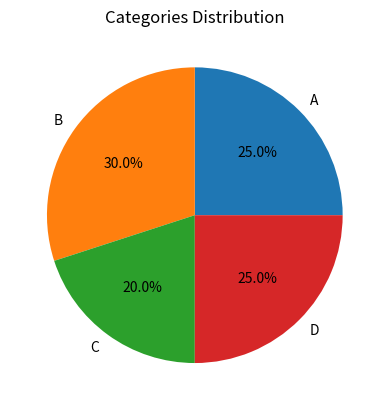

Write Python code to recreate this figure.
"""

Pie charts PARTS OF A WHOLE and are useful for showing the PROPORTION of each category in a data set. 
However, their use is recommended with CAUTION, as they can be difficult to interpret correctly, 
especially when there are many categories or when the differences between the parts are small.

"""

import matplotlib.pyplot as plt 

categories = ['A', 'B', 'C', 'D']
percent = [25, 30, 20, 25]

plt.pie(percent, labels=categories, autopct='%1.1f%%')

plt.title('Categories Distribution')

plt.show()
